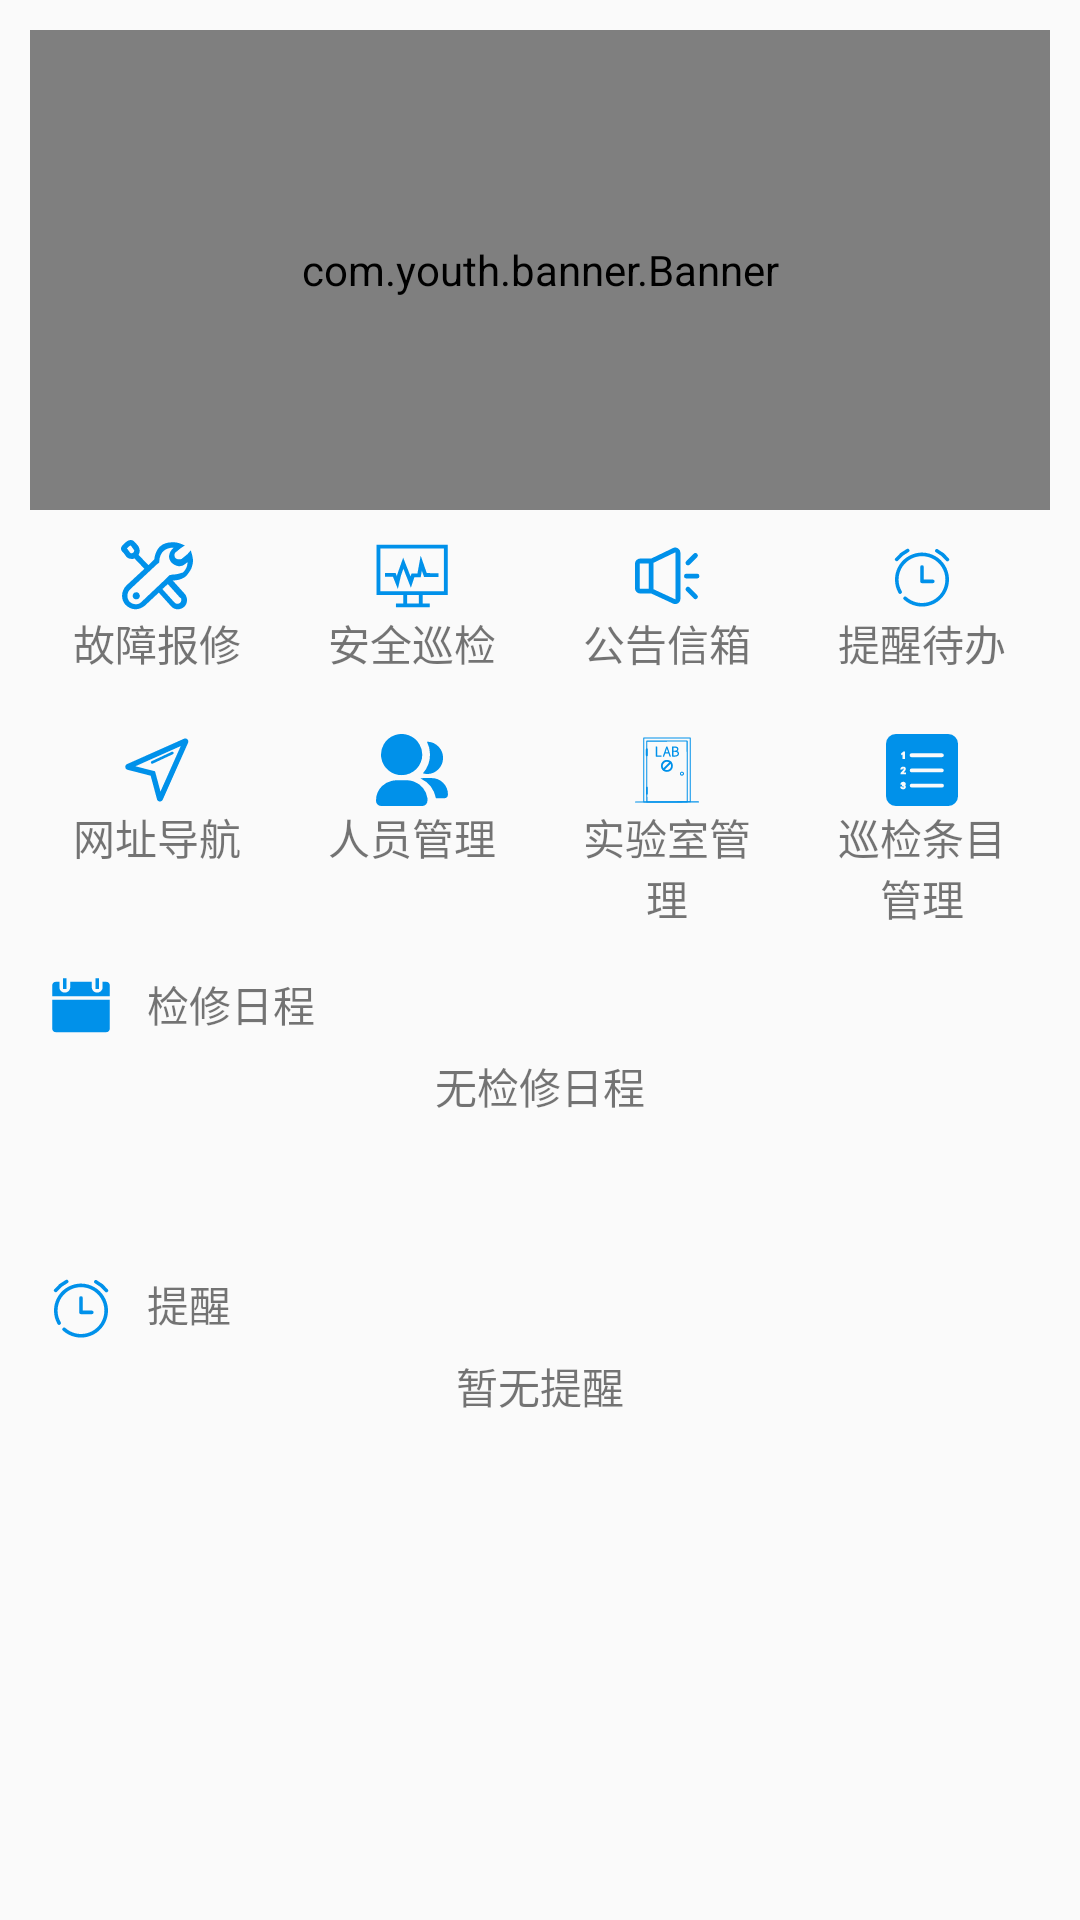

Produce the Android XML layout that renders to this screen, including the resource entries it uses.
<!-- AndroidManifest.xml: application theme AppTheme -->
<!-- res/layout/fragment_home.xml -->
<?xml version="1.0" encoding="utf-8"?>
<RelativeLayout xmlns:android="http://schemas.android.com/apk/res/android"
                android:layout_width="match_parent"
                xmlns:app="http://schemas.android.com/apk/res-auto"
                android:orientation="vertical"
                android:layout_height="match_parent">
    <ScrollView
            android:layout_width="match_parent"
            android:layout_height="wrap_content">
        <RelativeLayout
                android:layout_margin="10dp"
                android:layout_width="match_parent"
                android:layout_height="140dp">
            <com.youth.banner.Banner
                    android:id="@+id/banner"
                    android:layout_width="match_parent"
                    android:layout_height="160dp"
                    app:indicator_drawable_selected="@color/colorPrimary"
                    app:indicator_width="7dp"
                    app:indicator_height="7dp"
            ></com.youth.banner.Banner>

            <LinearLayout
                    android:layout_width="match_parent"
                    android:layout_height="wrap_content"
                    android:layout_below="@+id/banner"
                    android:orientation="vertical">
                <LinearLayout
                        android:layout_width="match_parent"
                        android:layout_height="wrap_content"
                        android:layout_weight="1">
                    <TextView
                            android:id="@+id/malfunction_repair"
                            android:layout_width="0dp"
                            android:layout_height="wrap_content"
                            android:layout_weight="1"
                            android:drawableTop="@drawable/ic_guzhang_light_24dp"
                            android:padding="10dp"
                            android:text="故障报修"
                            android:background="?attr/selectableItemBackground"
                            android:textColor="@color/tab_text_color"
                            android:textAlignment="center"/>
                    <TextView
                            android:id="@+id/secure_check"
                            android:layout_width="0dp"
                            android:layout_height="wrap_content"
                            android:layout_weight="1"
                            android:drawableTop="@drawable/ic_detect_lght_24dp"
                            android:padding="10dp"
                            android:background="?attr/selectableItemBackground"
                            android:textColor="@color/tab_text_color"
                            android:textAlignment="center"
                            android:text="安全巡检"/>

                    <TextView
                            android:id="@+id/notice_and_back"
                            android:layout_width="0dp"
                            android:layout_height="wrap_content"
                            android:layout_weight="1"
                            android:text="公告信箱"
                            android:drawableTop="@drawable/ic_notice"
                            android:background="?attr/selectableItemBackground"
                            android:textColor="@color/tab_text_color"
                            android:padding="10dp"
                            android:textAlignment="center"/>
                    <TextView
                            android:id="@+id/remind"
                            android:layout_width="0dp"
                            android:layout_height="wrap_content"
                            android:layout_weight="1"
                            android:text="提醒待办"
                            android:drawableTop="@drawable/ic_remind"
                            android:background="?attr/selectableItemBackground"
                            android:textColor="@color/tab_text_color"
                            android:padding="10dp"
                            android:textAlignment="center"/>
                </LinearLayout>
                <LinearLayout
                        android:layout_width="match_parent"
                        android:layout_height="wrap_content"
                        android:layout_weight="1">
                    <TextView
                            android:id="@+id/web_page_guide"
                            android:layout_width="0dp"
                            android:layout_height="wrap_content"
                            android:layout_weight="1"
                            android:drawableTop="@drawable/ic_web_guide"
                            android:padding="10dp"
                            android:text="网址导航"
                            android:background="?attr/selectableItemBackground"
                            android:textColor="@color/tab_text_color"
                            android:textAlignment="center"/>
                    <TextView
                            android:id="@+id/user_manage"
                            android:layout_width="0dp"
                            android:layout_height="wrap_content"
                            android:layout_weight="1"
                            android:drawableTop="@drawable/ic_user_manage_24_dp"
                            android:padding="10dp"
                            android:text="人员管理"
                            android:background="?attr/selectableItemBackground"
                            android:textColor="@color/tab_text_color"
                            android:textAlignment="center"/>
                    <TextView
                            android:id="@+id/lab_manage"
                            android:layout_width="0dp"
                            android:layout_height="wrap_content"
                            android:layout_weight="1"
                            android:drawableTop="@drawable/ic_lab_light_24dp"
                            android:padding="10dp"
                            android:background="?attr/selectableItemBackground"
                            android:textColor="@color/tab_text_color"
                            android:textAlignment="center"
                            android:text="实验室管理"/>
                    <TextView
                            android:id="@+id/item_manage"
                            android:layout_width="0dp"
                            android:layout_height="wrap_content"
                            android:layout_weight="1"
                            android:background="?attr/selectableItemBackground"
                            android:textColor="@color/tab_text_color"
                            android:drawableTop="@drawable/ic_pro_item"
                            android:padding="10dp"
                            android:textAlignment="center"

                            android:text="巡检条目管理"/>
                </LinearLayout>
                <LinearLayout
                        android:layout_width="match_parent"
                        android:layout_height="100dp"
                        android:orientation="vertical">
                    <TextView
                            android:layout_width="match_parent"
                            android:layout_height="0dp"
                            android:layout_weight="2"
                            android:layout_margin="5dp"

                            android:drawablePadding="10dp"
                            android:text="检修日程"
                            android:drawableLeft="@drawable/ic_schedule_light_24dp"/>
                    <TextView
                            android:id="@+id/check_remind"
                            android:layout_width="match_parent"
                            android:layout_height="0dp"
                            android:layout_weight="6"
                            android:textAlignment="center"
                            android:text="无检修日程"/>
                </LinearLayout>
                <LinearLayout
                        android:layout_width="match_parent"
                        android:layout_height="100dp"
                        android:orientation="vertical">
                    <TextView
                            android:layout_width="match_parent"
                            android:layout_height="0dp"
                            android:layout_weight="2"
                            android:layout_margin="5dp"
                            android:drawablePadding="10dp"
                            android:drawableLeft="@drawable/ic_remind"
                            android:text="提醒"
                    />
                    <TextView
                            android:id="@+id/message_remind"
                            android:layout_width="match_parent"
                            android:layout_height="0dp"
                            android:layout_weight="6"
                            android:textAlignment="center"
                            android:text="暂无提醒"/>
                </LinearLayout>

            </LinearLayout>
        </RelativeLayout>
    </ScrollView>
</RelativeLayout>
<!-- resources referenced by this layout -->
<resources>
  <color name="colorPrimary">@color/_0091ea</color>
  <!-- drawable ic_detect_lght_24dp (drawable) -->
  <vector android:height="24dp" android:viewportHeight="1024"
      android:viewportWidth="1024" android:width="24dp" xmlns:android="http://schemas.android.com/apk/res/android">
      <path android:fillColor="#0091ea" android:pathData="M1020.57,783.36L1020.57,66.56L7.58,66.56v716.8h380.31v118.84L283.7,902.2v54.73h480.92v-54.84h-100.61L664.01,783.36zM62.41,121.29h903.32v607.08L62.41,728.37zM609.28,902.09L442.78,902.09L442.78,783.36L609.28,783.36zM609.28,902.09"/>
      <path android:fillColor="#0091ea" android:pathData="M635.49,222.11l-45.67,252.57 -83.71,1.74 -14.18,42.19 -105.52,-267.32 -82.89,235.52 -6.55,27.96 -18.43,-46.08L128.26,468.68v54.84h113.1l69.38,173.41 45.06,-193.13 33.64,-95.59 106.6,270.23 49.82,-147.97 90.01,-1.89 16.49,-91.19 30.72,87.81 205.82,2 0.56,-54.84 -167.53,-1.64zM635.49,222.11"/>
  </vector>
  <!-- drawable ic_remind (drawable) -->
  <vector android:height="24dp" android:viewportHeight="1024"
      android:viewportWidth="1024" android:width="24dp" xmlns:android="http://schemas.android.com/apk/res/android">
      <path android:fillColor="#0091ea" android:pathData="M537.6,563.2L665.6,563.2a25.6,25.6 0,1 1,0 51.2h-153.6a25.5,25.5 0,0 1,-25.6 -25.6v-204.8a25.6,25.6 0,1 1,51.2 0L537.6,563.2zM254.62,848.18a25.6,25.6 0,0 1,34.3 -37.99,332.8 332.8,0 1,0 -66.46,-82.74 25.6,25.6 0,1 1,-44.49 25.29,384 384,0 1,1 76.65,95.44zM893.85,261.94a25.6,25.6 0,0 1,-40.14 31.74,437.2 437.2,0 0,0 -142.03,-117.25 25.6,25.6 0,0 1,23.55 -45.52,488.4 488.4,0 0,1 158.62,130.97zM297.57,126.46a25.6,25.6 0,0 1,22.58 45.93,437.04 437.04,0 0,0 -147.97,118.89 25.6,25.6 0,1 1,-39.99 -32,488.24 488.24,0 0,1 165.38,-132.81z"/>
  </vector>
  <!-- drawable ic_web_guide (drawable) -->
  <vector android:height="24dp" android:viewportHeight="1024"
      android:viewportWidth="1024" android:width="24dp" xmlns:android="http://schemas.android.com/apk/res/android">
      <path android:fillColor="#0091ea" android:pathData="M553.8,960.2h-0.6c-17.4,-0.2 -33,-10.8 -39.6,-27l-1.6,-4.6 -90.3,-335.3 -333.2,-85.5c-16.2,-6.6 -26.9,-22.1 -27.2,-39.6 -0.3,-17.5 9.8,-33.4 25.7,-40.6L896.6,67.1c16.6,-7.5 35.6,-3.9 48.5,9 12.9,12.9 16.4,31.9 9,48.5L593.6,934.4c-7,15.7 -22.6,25.8 -39.8,25.8zM204.6,458.9L484,530.3l77.6,288.3 288,-646.8 -645,287.1zM927.7,137l-0.1,0.1c0,-0.1 0.1,-0.1 0.1,-0.1zM912.2,102h0.4,-0.4z"/>
      <path android:fillColor="#0091ea" android:pathData="M443.6,423.2c-7.2,0 -14.1,-4.1 -17.3,-11 -4.5,-9.6 -0.3,-20.9 9.2,-25.4L722,253c9.6,-4.4 20.9,-0.3 25.4,9.2 4.5,9.6 0.3,20.9 -9.2,25.4L451.6,421.4c-2.6,1.2 -5.3,1.8 -8,1.8z"/>
  </vector>
  <style name="AppTheme" parent="Theme.AppCompat.Light.NoActionBar">
          
          <item name="colorPrimary">@color/colorPrimary</item>
          <item name="colorPrimaryDark">@color/colorPrimaryDark</item>
          <item name="colorAccent">@color/colorAccent</item>
      </style>
  <color name="_0091ea">#0091ea</color>
  <color name="colorPrimaryDark">@color/_0091ea</color>
  <color name="colorAccent">#ff4081</color>
</resources>
